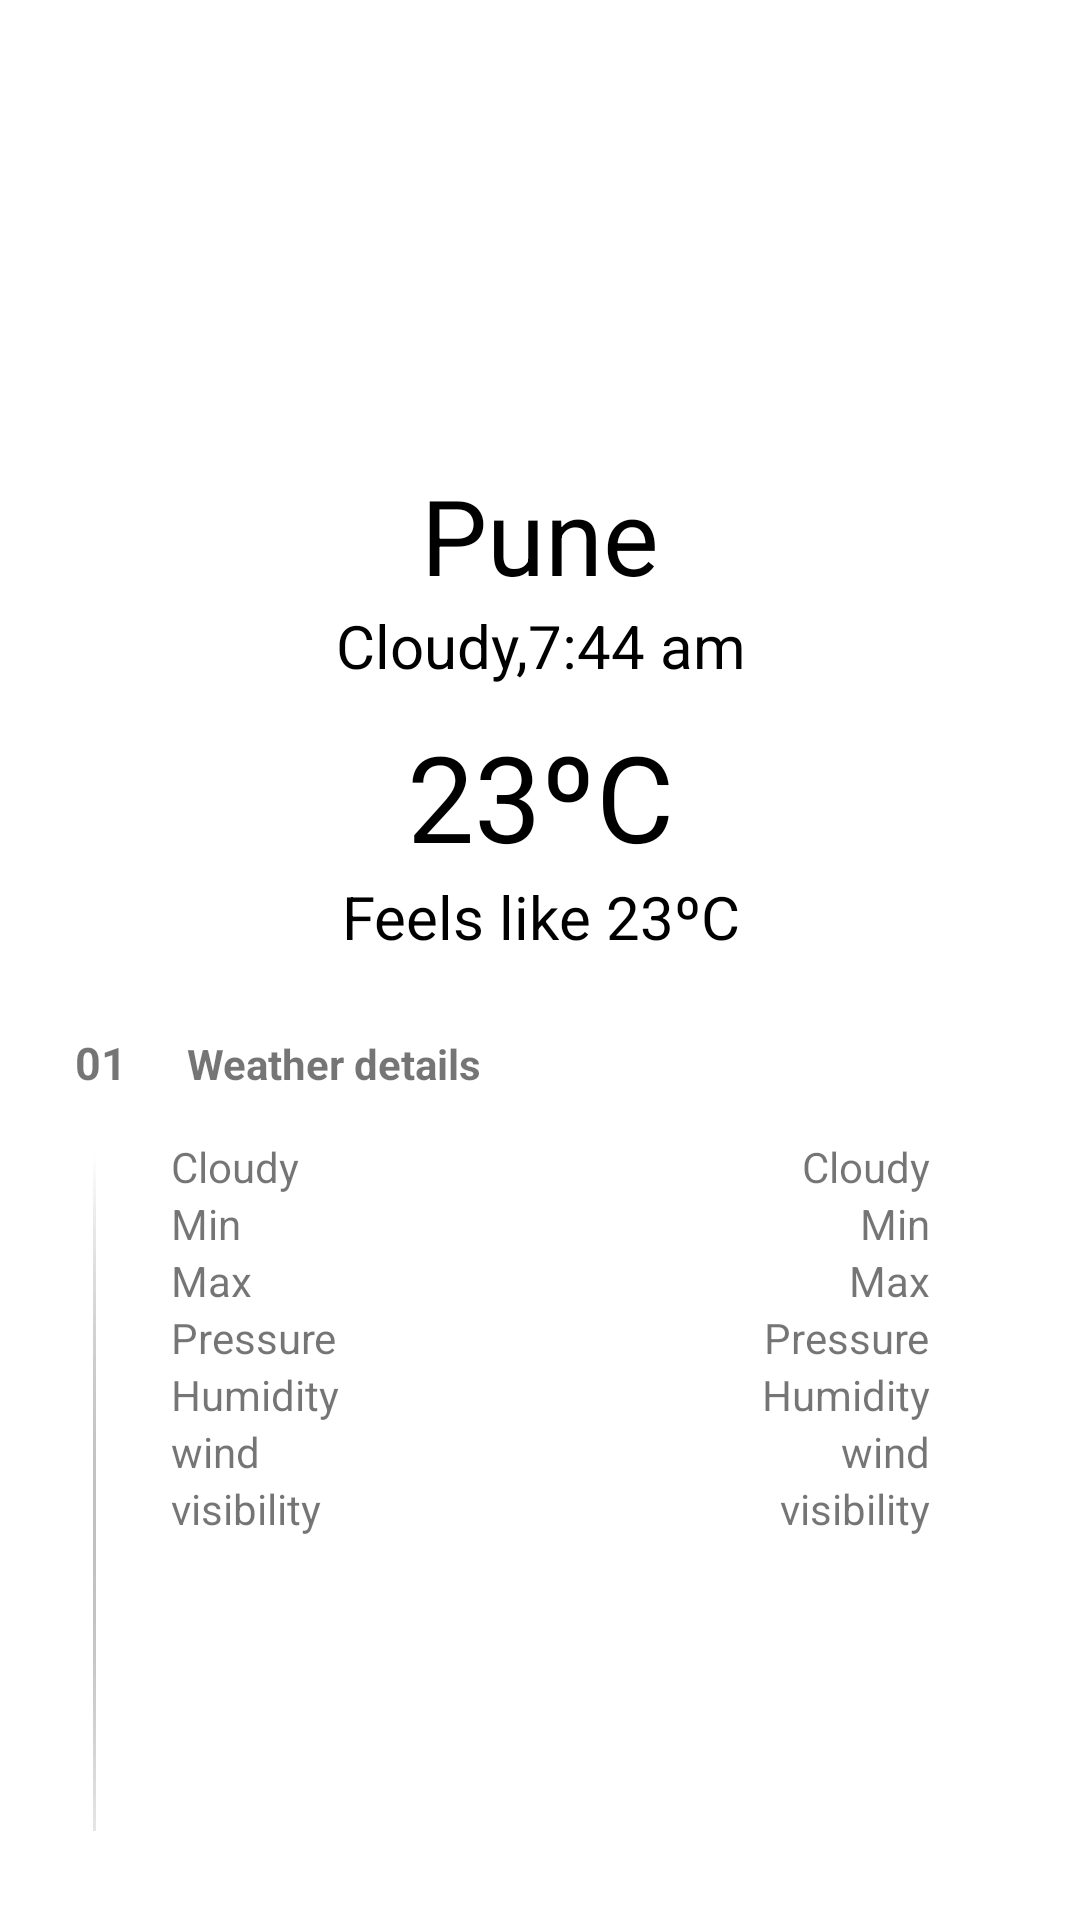

Here is an Android app screen rendered from its layout file. Give the layout XML and the strings, colors and styles it references.
<!-- AndroidManifest.xml: application theme Theme.WeatherApp -->
<!-- res/layout/temp.xml -->
<?xml version="1.0" encoding="utf-8"?>
<LinearLayout xmlns:android="http://schemas.android.com/apk/res/android"
    xmlns:tools="http://schemas.android.com/tools"
    android:layout_width="match_parent"
    android:layout_height="match_parent"
    android:orientation="vertical"
    tools:context=".activity.MainActivity">

    <ImageView
        android:id="@+id/imgCurrentImage"
        android:layout_width="match_parent"
        android:layout_height="150dp"
        android:src="@drawable/cloud_img" />

    <TextView
        android:id="@+id/txtCity"
        android:layout_width="match_parent"
        android:layout_height="wrap_content"
        android:layout_marginTop="5dp"
        android:gravity="center"
        android:text="Pune"
        android:textColor="@color/black"
        android:textSize="35sp" />


    <TextView
        android:id="@+id/txtInfoTime"
        android:layout_width="match_parent"
        android:layout_height="wrap_content"
        android:gravity="center"
        android:text="Cloudy,7:44 am"
        android:textColor="@color/black"
        android:textSize="20sp" />


    <TextView
        android:id="@+id/txtTemperature"
        android:layout_width="match_parent"
        android:layout_height="wrap_content"
        android:layout_marginTop="10dp"
        android:gravity="center"
        android:text="23ºC"
        android:textColor="@color/black"
        android:textSize="40sp" />

    <TextView
        android:id="@+id/txtFeelsLike"
        android:layout_width="match_parent"
        android:layout_height="wrap_content"
        android:gravity="center"
        android:text="Feels like 23ºC"
        android:textColor="@color/black"
        android:textSize="20sp" />

    <LinearLayout
        android:layout_width="match_parent"
        android:layout_height="match_parent"
        android:orientation="vertical"
        android:padding="25dp">

        <LinearLayout
            android:layout_width="wrap_content"
            android:layout_height="wrap_content"
            android:orientation="horizontal">

            <TextView
                android:layout_width="wrap_content"
                android:layout_height="wrap_content"
                android:text="01"
                android:textSize="15dp"
                android:textStyle="bold" />

            <TextView
                android:layout_width="wrap_content"
                android:layout_height="wrap_content"
                android:layout_marginStart="20dp"
                android:text="Weather details"
                android:textStyle="bold" />

        </LinearLayout>

        <LinearLayout
            android:layout_width="match_parent"
            android:layout_height="wrap_content"

            android:orientation="horizontal">

            <ImageView
                android:layout_width="wrap_content"
                android:layout_height="wrap_content"
                android:layout_marginStart="6dp"
                android:src="@drawable/line" />

            <LinearLayout
                android:layout_width="wrap_content"
                android:layout_height="wrap_content"
                android:layout_marginLeft="25dp"
                android:layout_marginTop="15dp"
                android:orientation="vertical">

                <TextView
                    android:layout_width="wrap_content"
                    android:layout_height="wrap_content"
                    android:text="Cloudy" />

                <TextView
                    android:layout_width="wrap_content"
                    android:layout_height="wrap_content"
                    android:text="Min" />

                <TextView
                    android:layout_width="wrap_content"
                    android:layout_height="wrap_content"
                    android:text="Max" />

                <TextView
                    android:layout_width="wrap_content"
                    android:layout_height="wrap_content"
                    android:text="Pressure" />

                <TextView
                    android:layout_width="wrap_content"
                    android:layout_height="wrap_content"
                    android:text="Humidity" />

                <TextView
                    android:layout_width="wrap_content"
                    android:layout_height="wrap_content"
                    android:text="wind" />

                <TextView
                    android:layout_width="wrap_content"
                    android:layout_height="wrap_content"
                    android:text="visibility" />

            </LinearLayout>

            <LinearLayout
                android:layout_width="match_parent"
                android:layout_height="wrap_content"
                android:layout_marginLeft="25dp"
                android:layout_marginTop="15dp"
                android:layout_marginRight="25dp"
                android:gravity="right"
                android:orientation="vertical">

                <TextView
                    android:id="@+id/txtWeatherInfo"
                    android:layout_width="wrap_content"
                    android:layout_height="wrap_content"
                    android:text="Cloudy" />

                <TextView
                    android:id="@+id/txtMinTemp"
                    android:layout_width="wrap_content"
                    android:layout_height="wrap_content"
                    android:text="Min" />

                <TextView
                    android:id="@+id/txtMaxTemp"
                    android:layout_width="wrap_content"
                    android:layout_height="wrap_content"
                    android:text="Max" />

                <TextView
                    android:id="@+id/txtPressure"
                    android:layout_width="wrap_content"
                    android:layout_height="wrap_content"
                    android:text="Pressure" />

                <TextView
                    android:id="@+id/txtHumidity"
                    android:layout_width="wrap_content"
                    android:layout_height="wrap_content"
                    android:text="Humidity" />

                <TextView
                    android:id="@+id/txtWind"
                    android:layout_width="wrap_content"
                    android:layout_height="wrap_content"
                    android:text="wind" />

                <TextView
                    android:id="@+id/txtVisibility"
                    android:layout_width="wrap_content"
                    android:layout_height="wrap_content"
                    android:text="visibility" />

            </LinearLayout>

        </LinearLayout>
    </LinearLayout>

</LinearLayout>
<!-- resources referenced by this layout -->
<resources>
  <color name="black">#FF000000</color>
  <!-- drawable line: png bitmap (drawable, 371 bytes) -->
  <style name="Theme.WeatherApp" parent="Theme.MaterialComponents.DayNight.NoActionBar">
          
          <item name="colorPrimary">@color/primary_dark</item>
          <item name="colorPrimaryVariant">@color/primary_dark</item>
          <item name="colorOnPrimary">@color/primary_white</item>
          
          <item name="colorSecondary">@color/primary</item>
          <item name="colorSecondaryVariant">@color/primary_darker</item>
          <item name="colorOnSecondary">@color/black</item>
          
          <item name="android:statusBarColor" tools:targetApi="l">?attr/colorPrimaryVariant</item>
          
      </style>
  <color name="primary_dark">#252524</color>
  <color name="primary_white">#F7F6F5</color>
  <color name="primary">#101014</color>
  <color name="primary_darker">#FF000000</color>
</resources>
